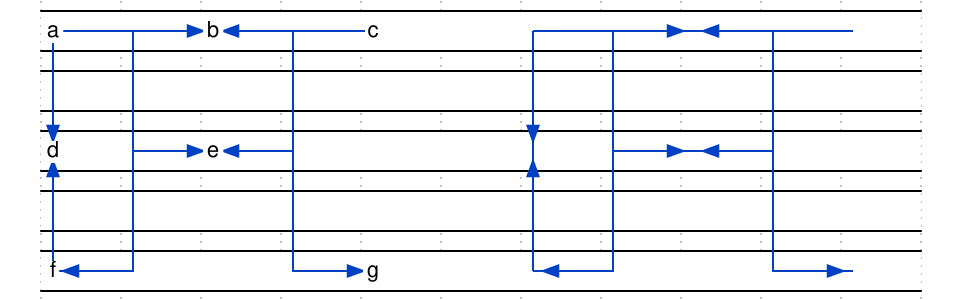

Write the WaveDrom specification (WaveJSON) that draws this timing diagram.

{
    signal: [
        { wave: "=..........", node: "a.b.c.A.B.C" },
        { wave: "=.........." },
        { wave: "=..........", node: "d.e...D.E.." },
        { wave: "=.........." },
        { wave: "=..........", node: "f...g.F...G" },
    ],
    edge: [
		"a-|->e", "A-|->E",
		"e-|->g", "E-|->G",

		"c-|->e", "C-|->E",
		"e-|->f", "E-|->F",

		"a-|->b", "A-|->B",
		"c-|->b", "C-|->B",

		"a-|->d", "A-|->D",
		"f-|->d", "F-|->D",
    ]
}